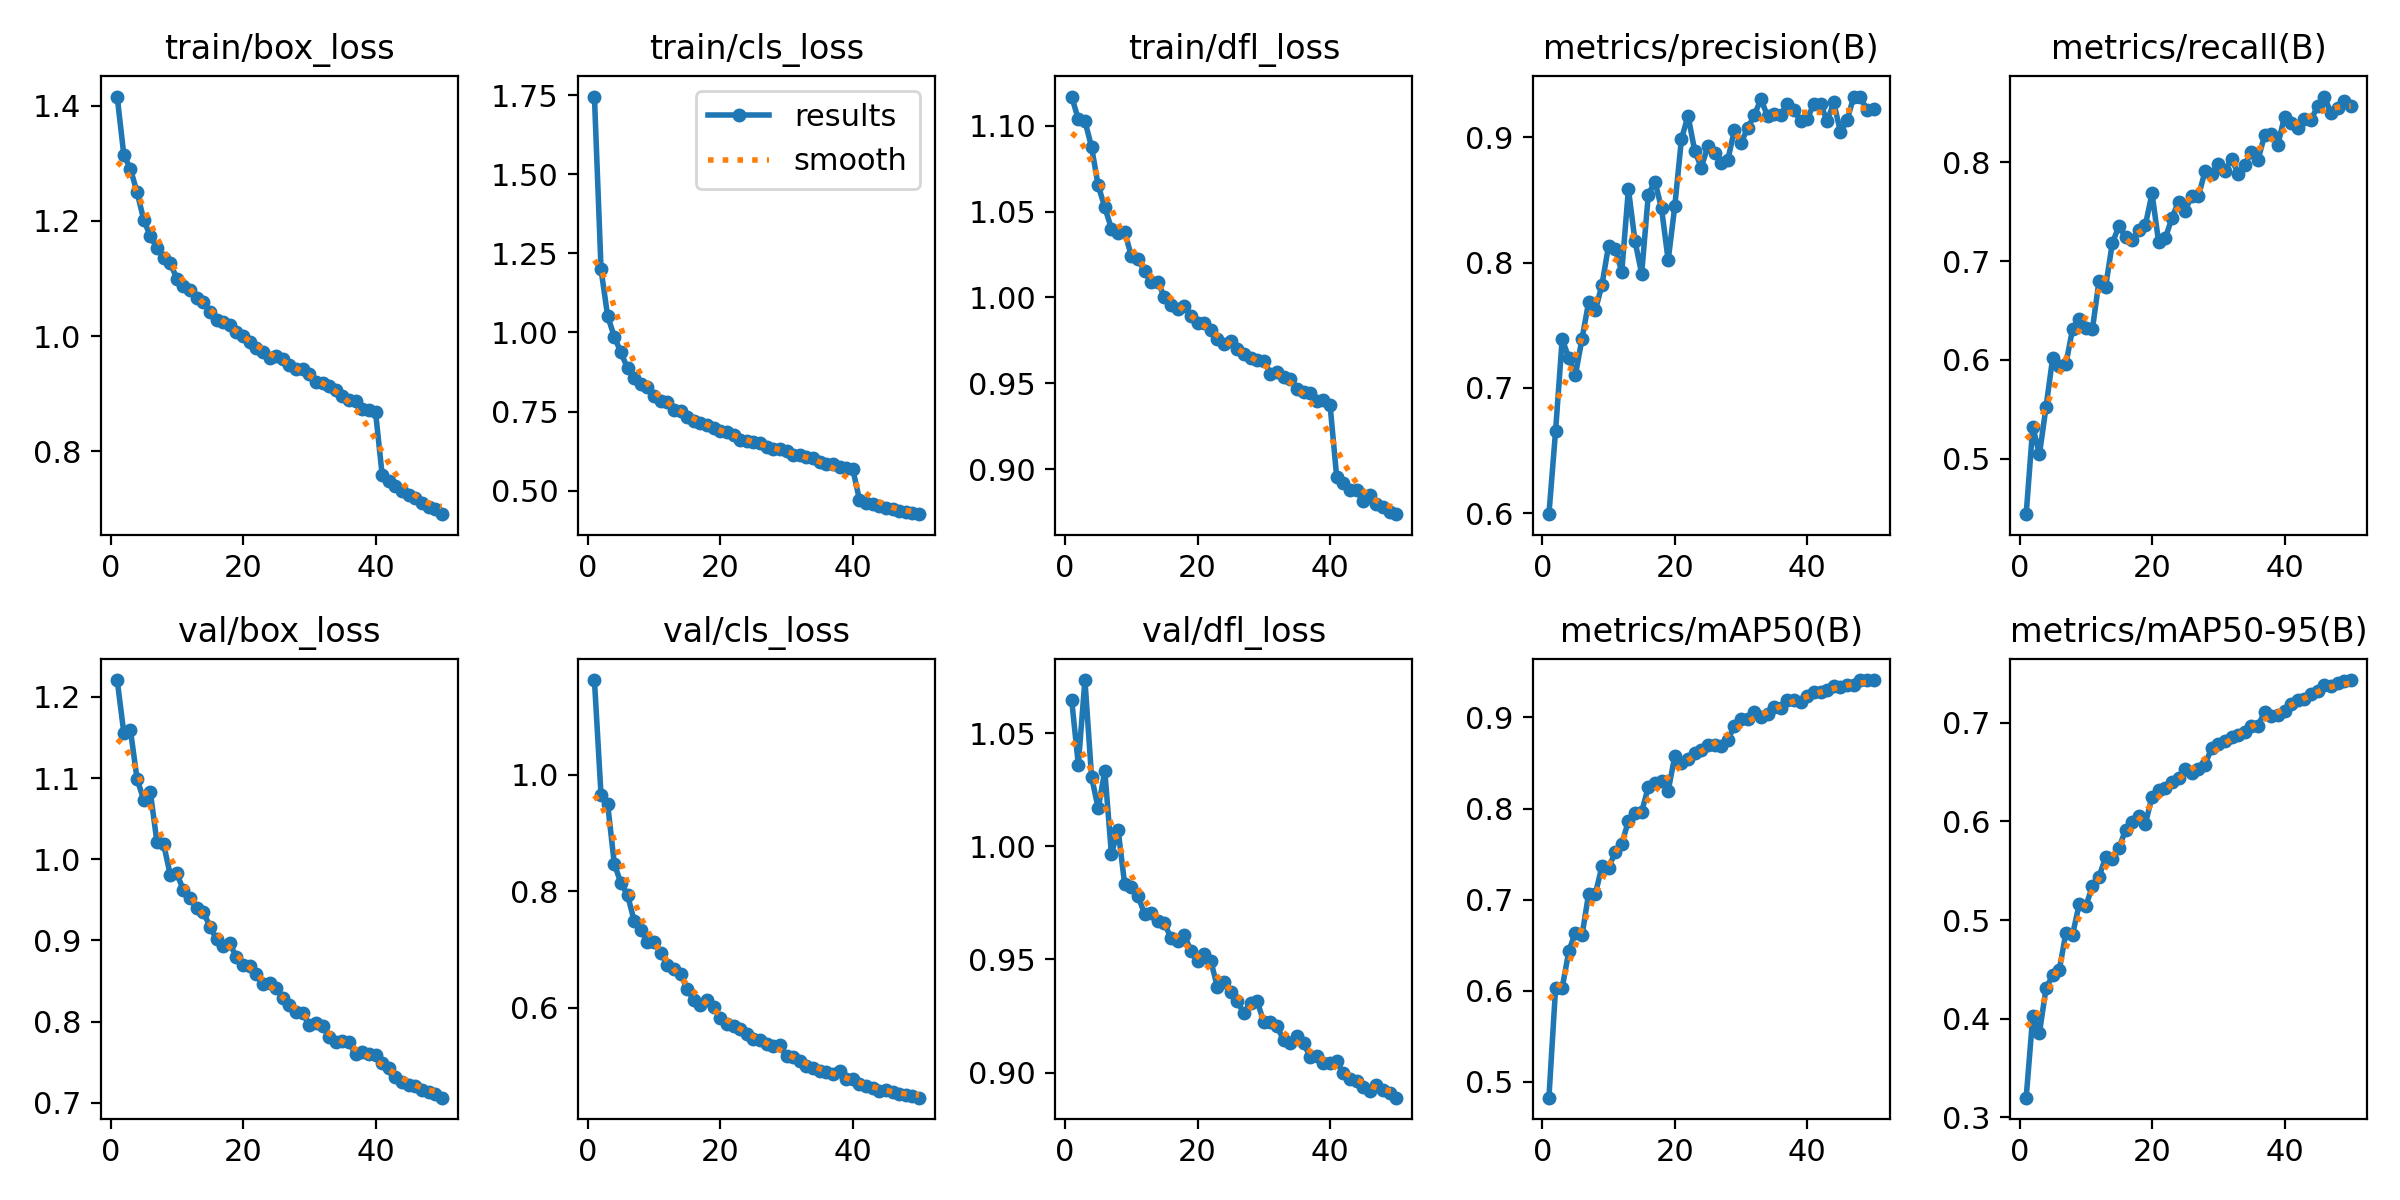

Data behind this chart, as committed beside it:
epoch, time, train/box_loss, train/cls_loss, train/dfl_loss, metrics/precision(B), metrics/recall(B), metrics/mAP50(B), metrics/mAP50-95(B), val/box_loss, val/cls_loss, val/dfl_loss, lr/pg0, lr/pg1, lr/pg2
1, 39.61, 1.416, 1.745, 1.117, 0.5991, 0.4442, 0.4826, 0.3199, 1.221, 1.163, 1.065, 0.0004752, 0.0004752, 0.0004752
2, 76.89, 1.315, 1.199, 1.104, 0.6653, 0.5326, 0.6026, 0.403, 1.156, 0.9648, 1.036, 0.0009327, 0.0009327, 0.0009327
3, 112.5, 1.29, 1.051, 1.103, 0.7387, 0.5045, 0.6031, 0.3856, 1.159, 0.9496, 1.073, 0.001371, 0.001371, 0.001371
4, 147.6, 1.25, 0.9872, 1.088, 0.7241, 0.5526, 0.6435, 0.4309, 1.099, 0.8471, 1.031, 0.001344, 0.001344, 0.001344
5, 182.7, 1.202, 0.9369, 1.065, 0.7102, 0.6019, 0.6639, 0.4439, 1.073, 0.8142, 1.017, 0.001316, 0.001316, 0.001316
6, 217.8, 1.173, 0.8867, 1.053, 0.7393, 0.5939, 0.6608, 0.4495, 1.083, 0.7935, 1.033, 0.001288, 0.001288, 0.001288
7, 253, 1.153, 0.8547, 1.04, 0.7685, 0.5961, 0.7067, 0.487, 1.021, 0.7489, 0.9965, 0.001259, 0.001259, 0.001259
8, 288, 1.136, 0.8373, 1.038, 0.7618, 0.6312, 0.7059, 0.4852, 1.019, 0.7333, 1.007, 0.001231, 0.001231, 0.001231
9, 323.2, 1.128, 0.827, 1.038, 0.782, 0.6419, 0.7365, 0.5158, 0.9811, 0.7131, 0.9832, 0.001203, 0.001203, 0.001203
10, 358.3, 1.1, 0.7994, 1.024, 0.8134, 0.6319, 0.7346, 0.5139, 0.9826, 0.7136, 0.9818, 0.001174, 0.001174, 0.001174
11, 393.4, 1.088, 0.7844, 1.023, 0.8108, 0.6313, 0.7521, 0.5346, 0.9619, 0.694, 0.9781, 0.001146, 0.001146, 0.001146
12, 428.5, 1.081, 0.7805, 1.015, 0.7928, 0.6801, 0.7615, 0.544, 0.9522, 0.6733, 0.9701, 0.001118, 0.001118, 0.001118
13, 463.6, 1.065, 0.7555, 1.009, 0.8586, 0.6742, 0.7863, 0.5639, 0.9404, 0.6666, 0.9707, 0.001089, 0.001089, 0.001089
14, 498.9, 1.059, 0.7522, 1.009, 0.8169, 0.7179, 0.7953, 0.5618, 0.9352, 0.6585, 0.9671, 0.001061, 0.001061, 0.001061
15, 534, 1.041, 0.7316, 1, 0.7911, 0.7353, 0.7965, 0.5726, 0.9172, 0.6312, 0.966, 0.001033, 0.001033, 0.001033
16, 569.2, 1.028, 0.7194, 0.9955, 0.8541, 0.724, 0.8234, 0.5915, 0.9013, 0.6134, 0.9593, 0.001005, 0.001005, 0.001005
17, 604.5, 1.024, 0.7139, 0.9931, 0.8647, 0.7208, 0.8275, 0.599, 0.8937, 0.6045, 0.9583, 0.0009763, 0.0009763, 0.0009763
18, 639.6, 1.019, 0.7086, 0.9953, 0.8433, 0.7308, 0.8298, 0.6058, 0.8963, 0.6134, 0.9608, 0.000948, 0.000948, 0.000948
19, 675.4, 1.008, 0.6983, 0.9891, 0.8019, 0.7365, 0.8195, 0.5978, 0.8794, 0.6012, 0.9537, 0.0009197, 0.0009197, 0.0009197
20, 711.7, 1.001, 0.6891, 0.9851, 0.8449, 0.7684, 0.8573, 0.6252, 0.8692, 0.5819, 0.9493, 0.0008914, 0.0008914, 0.0008914
21, 746.8, 0.9906, 0.6859, 0.985, 0.8984, 0.7187, 0.85, 0.6322, 0.8691, 0.5725, 0.9523, 0.0008631, 0.0008631, 0.0008631
22, 781.9, 0.9799, 0.675, 0.9808, 0.9173, 0.723, 0.8541, 0.6344, 0.8582, 0.5686, 0.9493, 0.0008348, 0.0008348, 0.0008348
23, 817, 0.9733, 0.6619, 0.976, 0.8894, 0.7435, 0.8608, 0.6405, 0.8461, 0.5624, 0.9378, 0.0008065, 0.0008065, 0.0008065
24, 852.1, 0.9624, 0.6575, 0.9726, 0.8758, 0.76, 0.8641, 0.6441, 0.8478, 0.5542, 0.9401, 0.0007782, 0.0007782, 0.0007782
25, 887.3, 0.9663, 0.6533, 0.9744, 0.8932, 0.751, 0.8694, 0.6529, 0.8416, 0.5459, 0.9356, 0.0007499, 0.0007499, 0.0007499
26, 922.4, 0.9601, 0.6519, 0.9699, 0.8877, 0.7659, 0.8697, 0.6496, 0.8296, 0.5436, 0.9315, 0.0007216, 0.0007216, 0.0007216
27, 958.4, 0.95, 0.6375, 0.9669, 0.8796, 0.7654, 0.8689, 0.6532, 0.8207, 0.5372, 0.9261, 0.0006934, 0.0006934, 0.0006934
28, 994.2, 0.9436, 0.6311, 0.9646, 0.8819, 0.7906, 0.8752, 0.6576, 0.8125, 0.5346, 0.9307, 0.0006651, 0.0006651, 0.0006651
29, 1029, 0.9426, 0.6328, 0.9635, 0.9058, 0.7877, 0.8908, 0.6745, 0.8104, 0.5355, 0.9314, 0.0006368, 0.0006368, 0.0006368
30, 1065, 0.9351, 0.6271, 0.9632, 0.8956, 0.7982, 0.8981, 0.6788, 0.7964, 0.516, 0.9224, 0.0006085, 0.0006085, 0.0006085
31, 1100, 0.9199, 0.6128, 0.9556, 0.9073, 0.7908, 0.8981, 0.6816, 0.7984, 0.5145, 0.9224, 0.0005802, 0.0005802, 0.0005802
32, 1135, 0.9193, 0.6139, 0.9565, 0.9175, 0.8035, 0.9056, 0.6856, 0.7946, 0.5073, 0.9204, 0.0005519, 0.0005519, 0.0005519
33, 1170, 0.9136, 0.6055, 0.9537, 0.9305, 0.7881, 0.9006, 0.6879, 0.781, 0.4998, 0.9143, 0.0005236, 0.0005236, 0.0005236
34, 1205, 0.9074, 0.6029, 0.9522, 0.9169, 0.7969, 0.9035, 0.6907, 0.7744, 0.4966, 0.9131, 0.0004953, 0.0004953, 0.0004953
35, 1241, 0.8966, 0.5924, 0.9469, 0.9189, 0.8106, 0.9119, 0.6968, 0.7766, 0.4904, 0.9162, 0.000467, 0.000467, 0.000467
36, 1276, 0.8901, 0.5855, 0.9451, 0.9179, 0.8022, 0.91, 0.6973, 0.7744, 0.4895, 0.913, 0.0004387, 0.0004387, 0.0004387
37, 1311, 0.8879, 0.5836, 0.9443, 0.9269, 0.8273, 0.9191, 0.7109, 0.7597, 0.4862, 0.9069, 0.0004104, 0.0004104, 0.0004104
38, 1346, 0.8743, 0.5738, 0.9398, 0.9217, 0.8282, 0.9196, 0.7072, 0.7623, 0.4904, 0.9073, 0.0003821, 0.0003821, 0.0003821
39, 1381, 0.8716, 0.5726, 0.9405, 0.9131, 0.8177, 0.9166, 0.7084, 0.76, 0.4768, 0.9043, 0.0003538, 0.0003538, 0.0003538
40, 1416, 0.8686, 0.5689, 0.9375, 0.9147, 0.8458, 0.9237, 0.7122, 0.7587, 0.4767, 0.9044, 0.0003255, 0.0003255, 0.0003255
41, 1470, 0.7596, 0.4722, 0.8956, 0.9267, 0.8391, 0.9277, 0.7189, 0.7495, 0.4692, 0.9049, 0.0002972, 0.0002972, 0.0002972
42, 1504, 0.7481, 0.4615, 0.892, 0.9268, 0.8346, 0.928, 0.7231, 0.7427, 0.465, 0.8997, 0.0002689, 0.0002689, 0.0002689
43, 1540, 0.7403, 0.4574, 0.8875, 0.9129, 0.8431, 0.9303, 0.7246, 0.7317, 0.4624, 0.8972, 0.0002406, 0.0002406, 0.0002406
44, 1574, 0.7319, 0.4521, 0.8878, 0.9278, 0.8427, 0.9348, 0.729, 0.7257, 0.4569, 0.8962, 0.0002123, 0.0002123, 0.0002123
45, 1608, 0.7246, 0.4464, 0.8813, 0.9044, 0.8564, 0.9332, 0.7321, 0.7214, 0.4578, 0.8936, 0.0001841, 0.0001841, 0.0001841
46, 1642, 0.7199, 0.4429, 0.8849, 0.9135, 0.8662, 0.9359, 0.7388, 0.7202, 0.4552, 0.892, 0.0001558, 0.0001558, 0.0001558
47, 1677, 0.7098, 0.4369, 0.8797, 0.9322, 0.8497, 0.9359, 0.7375, 0.7163, 0.452, 0.8945, 0.0001275, 0.0001275, 0.0001275
48, 1711, 0.7038, 0.4338, 0.878, 0.9325, 0.8547, 0.9406, 0.7408, 0.7135, 0.4493, 0.8923, 9.91726e-05, 9.91726e-05, 9.91726e-05
49, 1745, 0.7003, 0.4299, 0.8751, 0.9218, 0.8614, 0.9407, 0.7422, 0.7103, 0.4475, 0.891, 7.08784e-05, 7.08784e-05, 7.08784e-05
50, 1780, 0.6913, 0.4261, 0.8737, 0.9228, 0.8564, 0.9411, 0.7434, 0.7064, 0.445, 0.8889, 4.25842e-05, 4.25842e-05, 4.25842e-05
